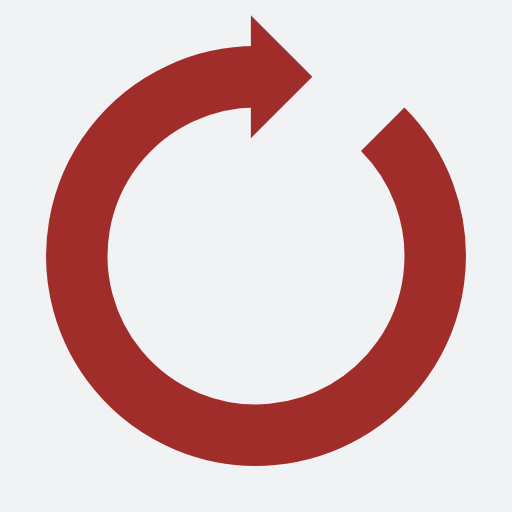
t = 0.00 s
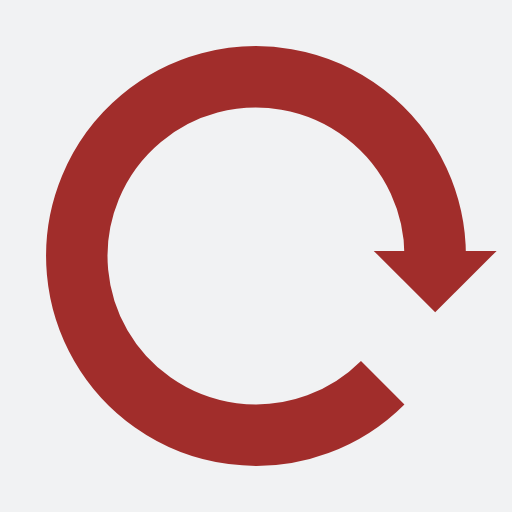
t = 0.25 s
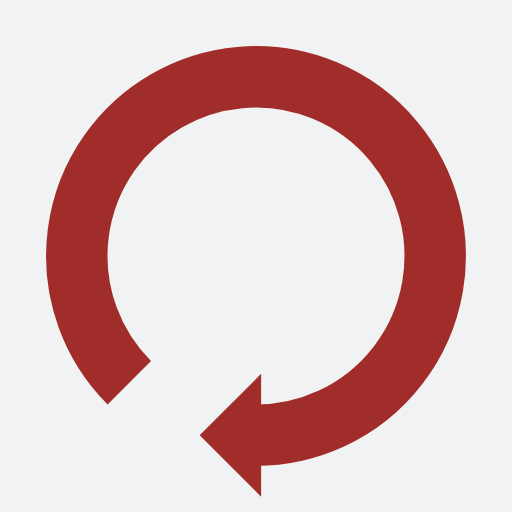
t = 0.50 s
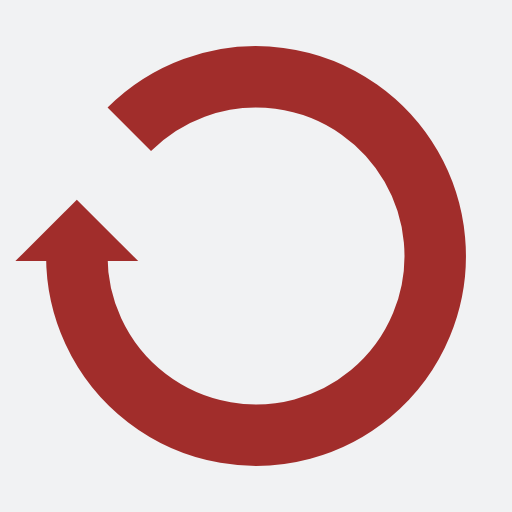
t = 0.75 s

The animated SVG that drew these frames (rendered in a browser with its animation timeline set to each time). Animation: 1 SMIL element (animateTransform=1); one cycle of 1.00 s, repeats indefinitely.

<?xml version="1.0" encoding="utf-8"?>
<svg xmlns="http://www.w3.org/2000/svg" xmlns:xlink="http://www.w3.org/1999/xlink" style="margin: auto; background: rgb(241, 242, 243); display: block; shape-rendering: auto;" width="200px" height="200px" viewBox="0 0 100 100" preserveAspectRatio="xMidYMid">
<g>
  <path d="M50 15A35 35 0 1 0 74.74873734152916 25.251262658470843" fill="none" stroke="#a12d2b" stroke-width="12"></path>
  <path d="M49 3L49 27L61 15L49 3" fill="#a12d2b"></path>
  <animateTransform attributeName="transform" type="rotate" repeatCount="indefinite" dur="1s" values="0 50 50;360 50 50" keyTimes="0;1"></animateTransform>
</g>
<!-- [ldio] generated by https://loading.io/ --></svg>